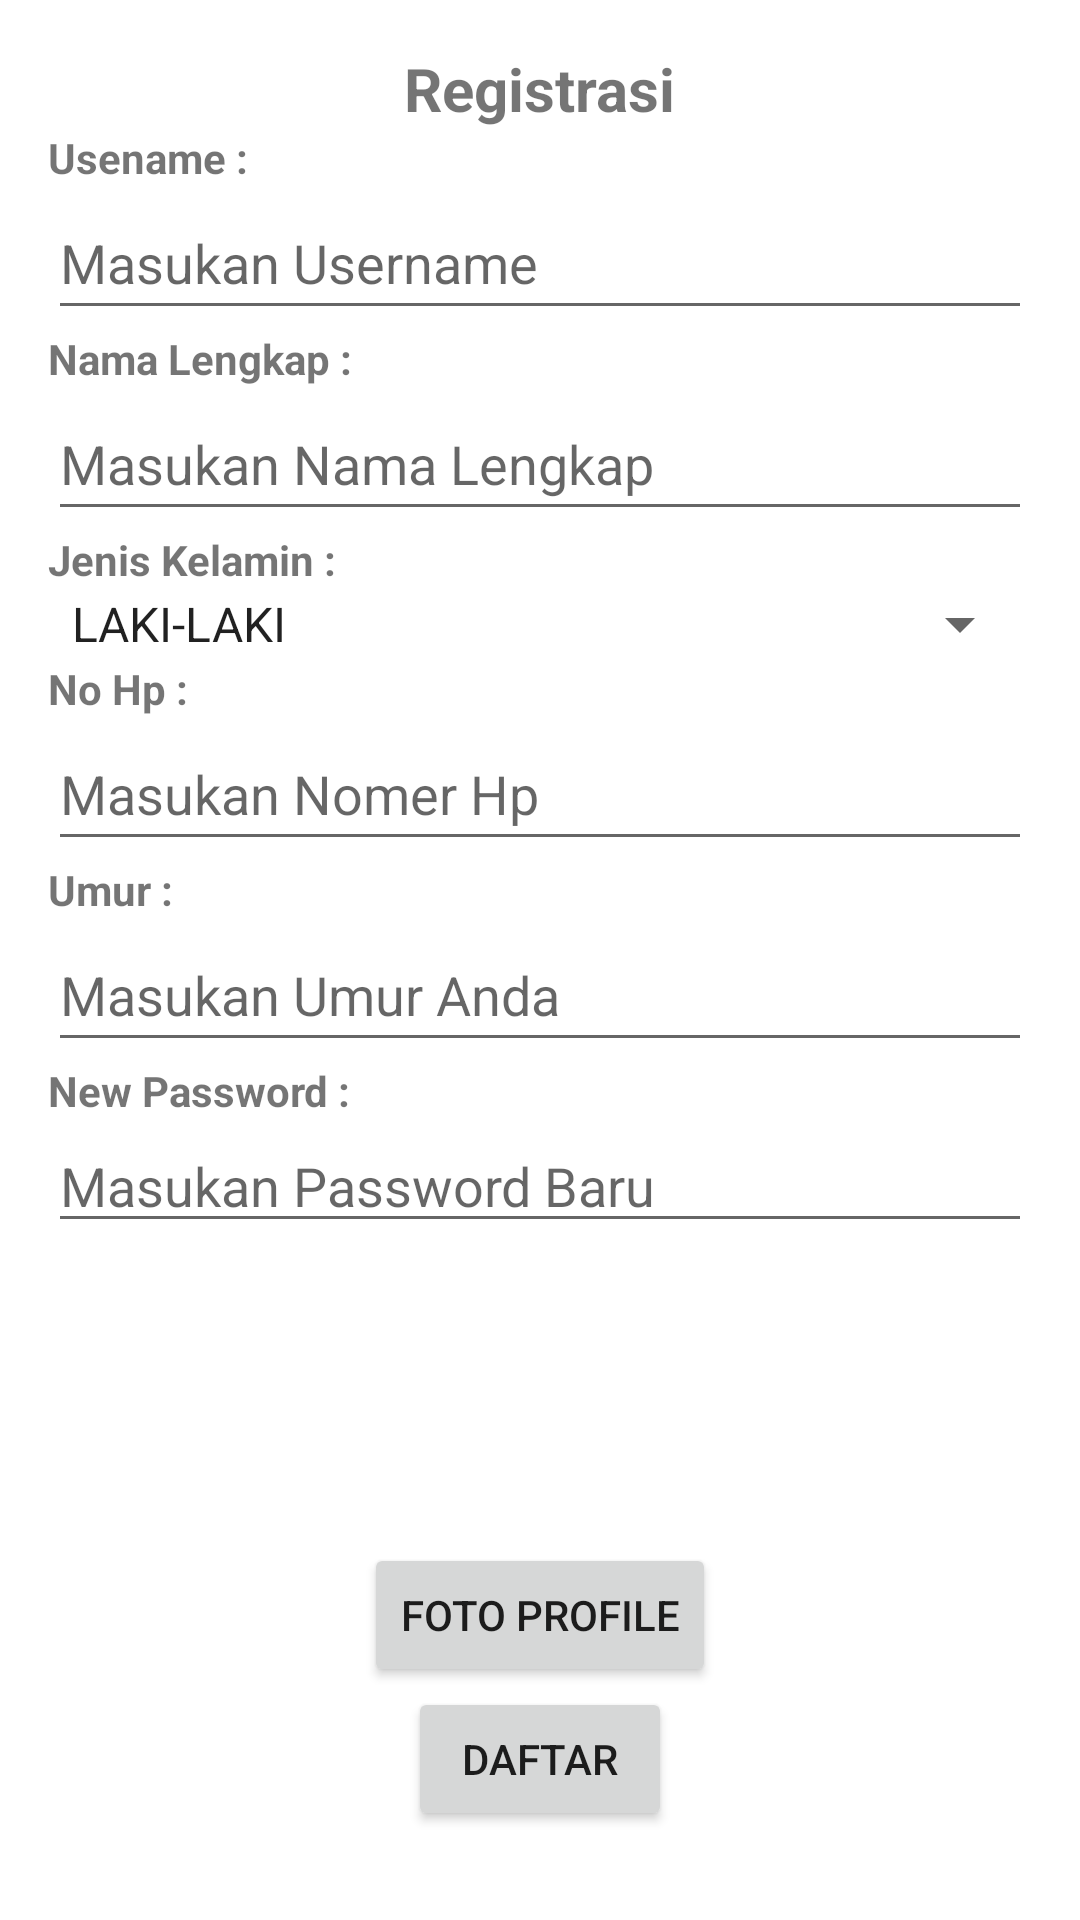

Reconstruct the res/layout file that produces this screen, plus the resources it refers to.
<!-- AndroidManifest.xml: application theme Theme.AppsCriJodoh -->
<!-- res/layout/activity_register.xml -->
<?xml version="1.0" encoding="utf-8"?>
<LinearLayout xmlns:android="http://schemas.android.com/apk/res/android"
    xmlns:app="http://schemas.android.com/apk/res-auto"
    xmlns:tools="http://schemas.android.com/tools"
    android:layout_width="match_parent"
    android:layout_height="match_parent"
    android:orientation="vertical"
    android:gravity="center"
    android:padding="16dp"
    tools:context=".Register">

    <LinearLayout
        android:layout_width="match_parent"
        android:layout_height="match_parent"
        android:orientation="vertical">

        <TextView
            android:layout_width="wrap_content"
            android:layout_height="wrap_content"
            android:layout_gravity="center"
            android:text="Registrasi"
            android:textSize="20sp"
            android:textStyle="bold" />

        <TextView
            android:id="@+id/txtUsername"
            android:layout_width="match_parent"
            android:layout_height="wrap_content"
            android:text="Usename :"
            android:textStyle="bold" />

        <EditText
            android:id="@+id/editRegisusername"
            android:layout_width="match_parent"
            android:layout_height="wrap_content"
            android:ems="10"
            android:hint="Masukan Username"
            android:inputType="textPersonName"
            android:minHeight="48dp" />

        <TextView
            android:id="@+id/txtNamaLengkap"
            android:layout_width="match_parent"
            android:layout_height="wrap_content"
            android:text="Nama Lengkap :"
            android:textStyle="bold" />

        <EditText
            android:id="@+id/editNamaLengkap"
            android:layout_width="match_parent"
            android:layout_height="wrap_content"
            android:ems="10"
            android:hint="Masukan Nama Lengkap"
            android:inputType="textPersonName"
            android:minHeight="48dp" />

        <TextView
            android:id="@+id/txtJenisKelamin"
            android:layout_width="match_parent"
            android:layout_height="wrap_content"
            android:text="Jenis Kelamin :"
            android:textStyle="bold" />

        <Spinner
            android:id="@+id/spnGender"
            android:layout_width="match_parent"
            android:layout_height="wrap_content"
            android:entries="@array/gender" />

        <TextView
            android:id="@+id/txtNoHp"
            android:layout_width="match_parent"
            android:layout_height="wrap_content"
            android:text="No Hp : "
            android:textStyle="bold" />

        <EditText
            android:id="@+id/editNohp"
            android:layout_width="match_parent"
            android:layout_height="wrap_content"
            android:ems="10"
            android:inputType="textPersonName"
            android:hint="Masukan Nomer Hp"
            android:minHeight="48dp" />

        <TextView
            android:id="@+id/txtUmur"
            android:layout_width="match_parent"
            android:layout_height="wrap_content"
            android:text="Umur : "
            android:textStyle="bold" />

        <EditText
            android:id="@+id/editUmur"
            android:layout_width="match_parent"
            android:layout_height="wrap_content"
            android:ems="10"
            android:inputType="textPersonName"
            android:hint="Masukan Umur Anda"
            android:minHeight="48dp" />

        <TextView
            android:id="@+id/txtPassword"
            android:layout_width="match_parent"
            android:layout_height="wrap_content"
            android:text="New Password : "
            android:textStyle="bold" />

        <EditText
            android:id="@+id/editRegispassword"
            android:layout_width="match_parent"
            android:layout_height="wrap_content"
            android:ems="10"
            android:hint="Masukan Password Baru"
            android:inputType="textPassword"
            android:minHeight="30dp" />

        <ImageView
            android:id="@+id/imgView"
            android:layout_width="100dp"
            android:layout_height="100dp"
            android:layout_gravity="center"
            android:src="@color/darker_gray" />

        <Button
            android:id="@+id/btnKameraProfile"
            android:layout_width="wrap_content"
            android:layout_height="wrap_content"
            android:layout_gravity="center"
            android:text="Foto Profile" />

        <Button
            android:id="@+id/btnDaftar"
            android:layout_width="wrap_content"
            android:layout_height="wrap_content"
            android:layout_gravity="center"
            android:text="Daftar" />

        <TextView
            android:id="@+id/txtGeo"
            android:layout_width="match_parent"
            android:layout_height="wrap_content" />


    </LinearLayout>



</LinearLayout>
<!-- resources referenced by this layout -->
<resources>
  <string-array name="gender">
          <item>LAKI-LAKI</item>
          <item>PEREMPUAN</item>
      </string-array>
  <style name="Theme.AppsCriJodoh" parent="Theme.MaterialComponents.DayNight.DarkActionBar">
          
          <item name="colorPrimary">@color/purple_500</item>
          <item name="colorPrimaryVariant">@color/purple_700</item>
          <item name="colorOnPrimary">@color/white</item>
          
          <item name="colorSecondary">@color/teal_200</item>
          <item name="colorSecondaryVariant">@color/teal_700</item>
          <item name="colorOnSecondary">@color/black</item>
          
          <item name="android:statusBarColor" tools:targetApi="l">?attr/colorPrimaryVariant</item>
          
      </style>
  <!-- not gathered from this repository: default colours our renderer supplied (Android Studio template values) -->
  <color name="purple_500">#FF6200EE</color>
  <color name="purple_700">#FF3700B3</color>
  <color name="teal_200">#FF03DAC5</color>
  <color name="teal_700">#FF018786</color>
  <color name="black">#FF000000</color>
  <color name="white">#FFFFFFFF</color>
</resources>
